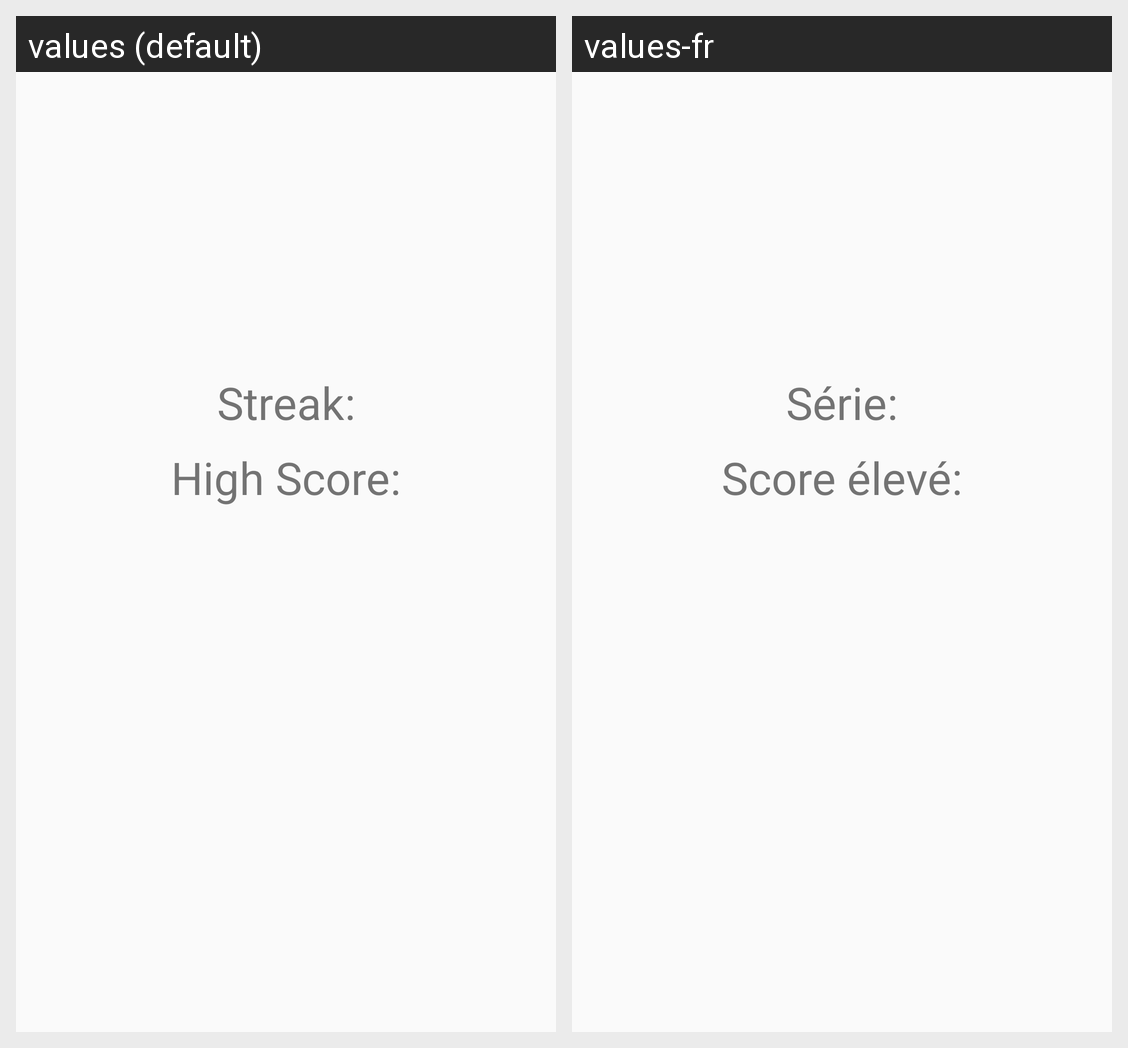

The same Android screen rendered under two of its app's locales, left to right. List the strings drawn on it with the default value and each locale's translation.
Android screen res/layout/fragment_score.xml rendered under 2 locales, left to right: values (default), values-fr. Device: Nexus 5 (rendered at 1080×1920; each locale shown at half size, 540×960, under a caption strip naming it); theme AppTheme.
Strings drawn on this screen, with the default value and each locale's value (text and hints the layout hard-codes, and strings that could not be matched under every locale, appear in the picture but are not listed):

streak
  values: Streak:
  values-fr: Série:

high_score
  values: High Score:
  values-fr: Score élevé:
